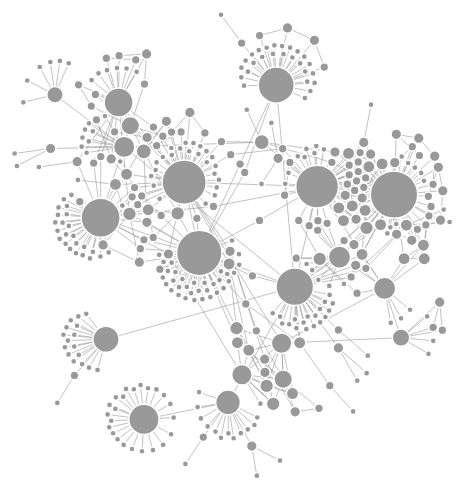
D3 v5 page, settled after 360 driven frames (6 s of simulated time); the page loaded 1 data file(s).



  // Vous référer au tutorial d3 en francais :
  // http://kaisersly.github.io/scottmurray-d3-fr/

  // Sur les réseaux, cet exemple en anglais :
  // https://beta.observablehq.com/@mbostock/d3-force-directed-graph

  // 7. Continuer à mettre en forme le graph (cercle proportionnels, utilisation de l'espace de la fenetre)
  // et commencer à jouer avec les forces (éviter les collisions entre les noeuds)

  d3.json("data/licenses_wikidata.json").then(function(data) {
    var edges = data.links;
    var nodes = data.nodes;

    var width = 800
    var height = 600

    var size_node = new PropSizer(30, 30);
    var svg = d3.select("body")
      .append("svg")
      .attr('width', width)
      .attr('height', height)
      .attr("viewBox", [0, 0, width, height]);

    var edge = svg.append("g")
      .attr("stroke", "#999")
      .attr("stroke-opacity", 0.6)
      .selectAll("line")
      .data(edges)
      .enter().append("line")
      .attr("stroke-width", 1);

    var node = svg.append("g")
      .attr("stroke", "#fff")
      .attr("stroke-width", 1.5)
      .selectAll("circle")
      .data(nodes)
      .enter()
      .append("circle")
      .attr("r", d => d.radius = size_node(d.count))
      .attr("fill", "#999") // On va prévoir une interaction pour quand l'utilisateur passe son curseur au dessus des noeuds:
      .on('mouseover', (d) => {
        d3.select(`#txt_${d.id}`).style('display', null);
      })
      .on('mouseout', (d) => {
        d3.select(`#txt_${d.id}`).style('display', 'none');
      }) // On va également ajouter la possibilité de déplacer les noeuds :
      .call(d3.drag()
      .on("start", dragstarted)
      .on("drag", dragged)
      .on("end", dragended));

    // On ajoute un groupe qui va contenir les différents labels
    // (cachés par défaut)
    var labels = svg.append('g')
      .attr('class', 'labels')
      .selectAll("text")
      .data(nodes)
      .enter()
      .append("text")
      .attr('id', d => `txt_${d.id}`)
      .attr('font-size', '12px')
      .attr('text-anchor', 'middle')
      .style('pointer-events', 'none')
      .style('display', 'none')
      .text(d => d.label);

    var simulation = forceSimulation(nodes, edges).on("tick", ticked);

    function ticked() {
      edge
        .attr("x1", d => d.source.x)
        .attr("y1", d => d.source.y)
        .attr("x2", d => d.target.x)
        .attr("y2", d => d.target.y);

      node
        .attr("cx", d => d.x)
        .attr("cy", d => d.y);

      labels
        .attr('x', d => d.x)
        .attr('y', d => d.y);
    }

    // Fonctions nécessaires au déplacement des noeuds par la souris
    function dragstarted(d) {
      if (!d3.event.active) simulation.alphaTarget(0.8).restart();
      d.fx = d.x;
      d.fy = d.y;
    }

    function dragged(d) {
      d.fx = d3.event.x;
      d.fy = d3.event.y;
    }

    function dragended(d) {
      if (!d3.event.active) simulation.alphaTarget(0);
      d.fx = null;
      d.fy = null;
    }

    // Fonction utilisée pour rendre les symboles proportionnels:
    function PropSizer(fixed_value, fixed_size) {
      this.fixed_value = fixed_value;
      this.smax = fixed_size * fixed_size * Math.PI;
      return (val) => Math.sqrt(val * this.smax / this.fixed_value) / Math.PI;
    }

    // Paramètres de layout basé sur la force
    // On peut jouer avec les valeurs 'strenght' de chaque fonction
    // (mais attention au risque de plantage du naviguateur si certaines de ces
    // valeurs ne sont pas raisonnables ou si le nombre de noeuds est trop important)
    function forceSimulation(nodes, edges) {
      return d3.forceSimulation(nodes)
        .force("link", d3.forceLink(edges).id(d => d.id))
        .force("charge", d3.forceManyBody().strength(-15))
        .force("collide", d3.forceCollide().radius(d => d.radius * 1.1))
        .force("x", d3.forceX(width / 2))
        .force("y", d3.forceY(height / 2));
    }
    // On pourrait aussi essayer une disposition radiale proposée par d3-force
    // Pour ça, décommenter le bloc de code suivant et commenter la fonction forceSimulation
    // située juste au dessus puis recharger la page.

    // function forceSimulation(nodes, edges) {
    //   return d3.forceSimulation(nodes)
    //     .force("link", d3.forceLink(edges).id(d => d.id).strength(0))
    //     .force("charge", d3.forceManyBody().strength(-15))
    //     .force("collide", d3.forceCollide().radius(d => d.radius * 1.1))
    //     .force("radial", d3.forceRadial(200, width /2, height/2).strength(0.95));
    // }

  });

  

### data: data/licenses_wikidata.json
{
 "links": [
  {
   "type": "Instance of",
   "source": 1023365,
   "target": 7096068
  },
  {
   "type": "Instance of",
   "source": 10289473,
   "target": 196294
  },
  {
   "type": "Subclass of",
   "source": 1037852,
   "target": 19652
  },
  {
   "type": "Instance of",
   "source": 1050635,
   "target": 3943414
  },
  {
   "type": "Instance of",
   "source": 10513445,
   "target": 5975031
  },
  {
   "type": "Follows",
   "source": 10513445,
   "target": 10513450
  },
  {
   "type": "Instance of",
   "source": 10513445,
   "target": 7603
  },
  {
   "type": "Instance of",
   "source": 10513450,
   "target": 5975031
  },
  "... 563 more items"
 ],
 "nodes": [
  {
   "node_type": "license",
   "label": "CERN Open Hardware Licence",
   "id": 1023365,
   "count": 1
  },
  {
   "node_type": "license",
   "label": "Giftware",
   "id": 10289473,
   "count": 1
  },
  {
   "node_type": "license",
   "label": "public domain software",
   "id": 1037852,
   "count": 3
  },
  {
   "node_type": "license",
   "label": "LaTeX Project Public License",
   "id": 1050635,
   "count": 1
  },
  {
   "node_type": "license",
   "label": "GPL-3.0",
   "id": 10513445,
   "count": 4
  },
  {
   "node_type": "license",
   "label": "GPLv2",
   "id": 10513450,
   "count": 5
  },
  {
   "node_type": "license",
   "label": "GNU General Public License, version 1",
   "id": 10513452,
   "count": 4
  },
  {
   "node_type": "license",
   "label": "CeCILL",
   "id": 1052189,
   "count": 2
  },
  "... 402 more items"
 ]
}